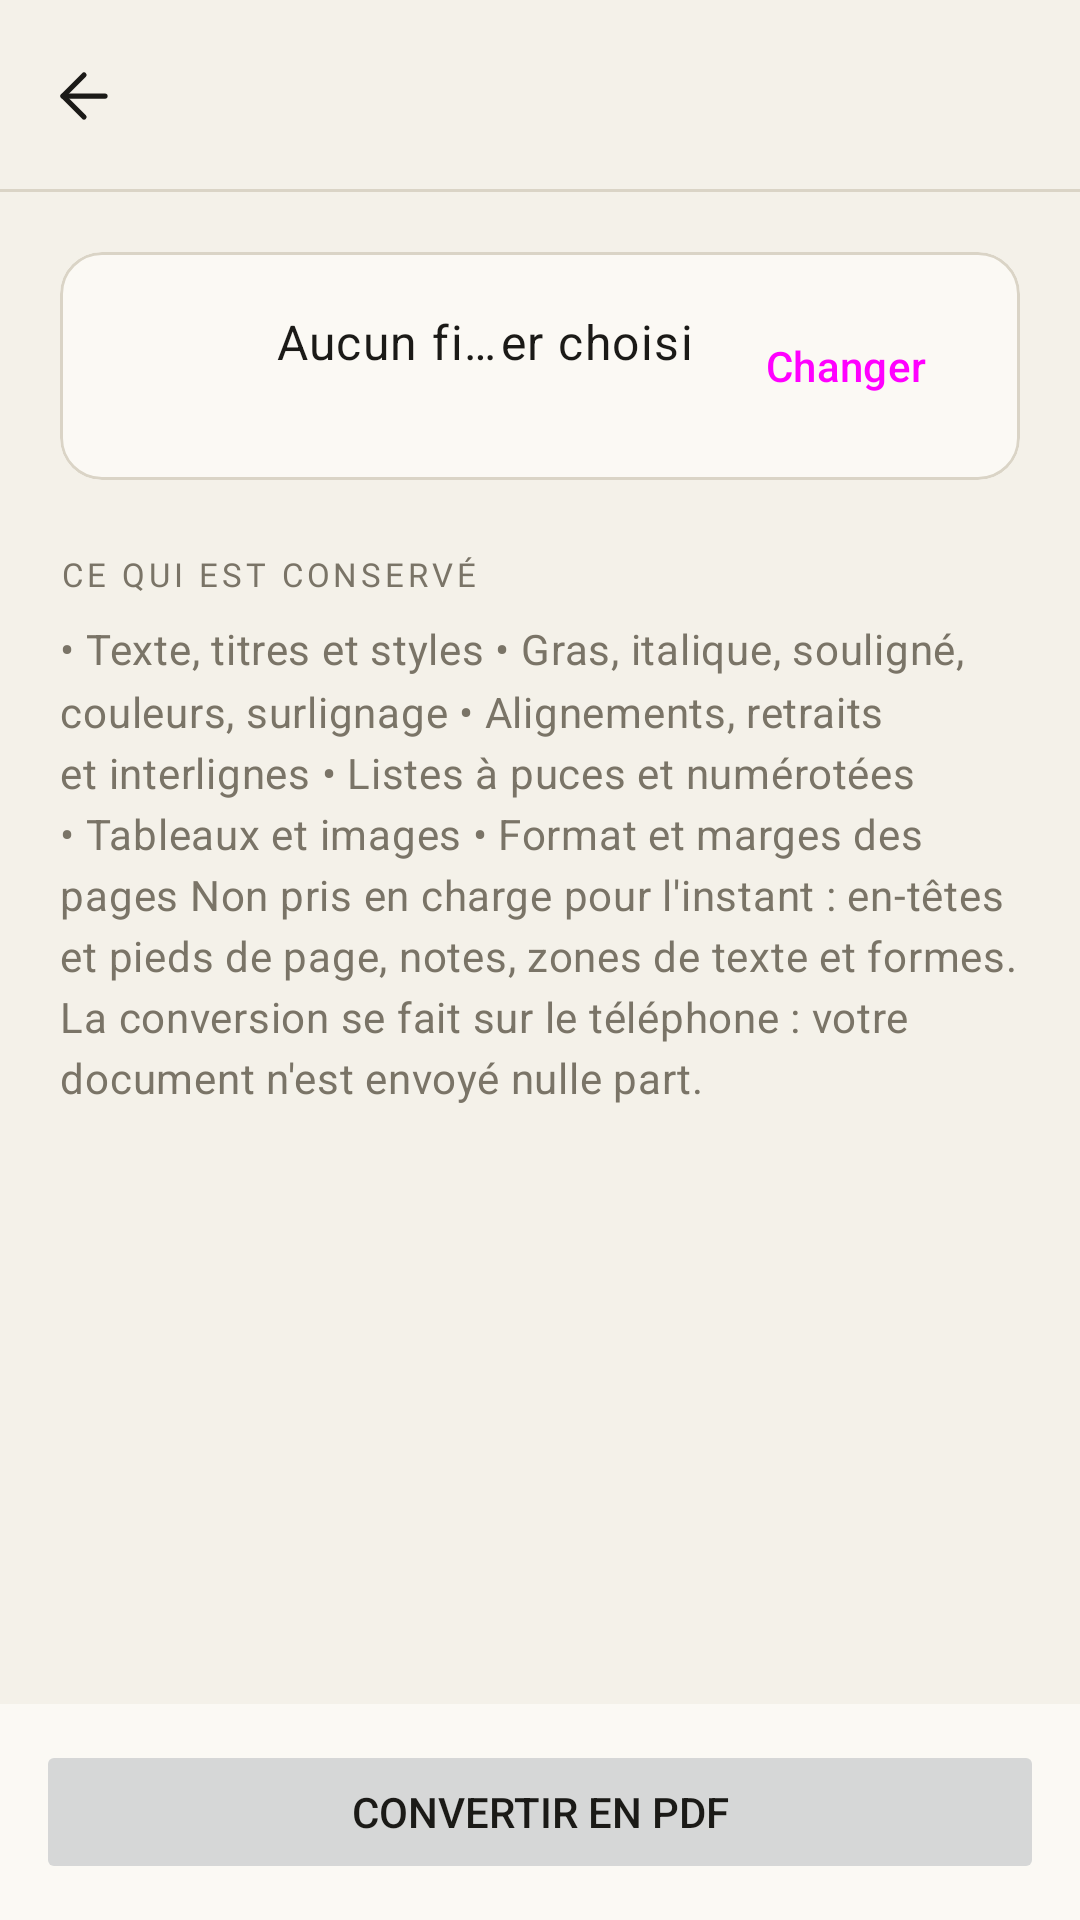

This screen was rendered from an Android layout file. Write that file and the resources it references.
<!-- AndroidManifest.xml: application theme Theme.PdfSigner -->
<!-- res/layout/activity_word.xml -->
<?xml version="1.0" encoding="utf-8"?>
<LinearLayout xmlns:android="http://schemas.android.com/apk/res/android"
    xmlns:app="http://schemas.android.com/apk/res-auto"
    android:layout_width="match_parent"
    android:layout_height="match_parent"
    android:background="?android:attr/colorBackground"
    android:fitsSystemWindows="true"
    android:orientation="vertical">

    <include layout="@layout/toolbar" />

    <FrameLayout
        android:layout_width="match_parent"
        android:layout_height="0dp"
        android:layout_weight="1">

        <ScrollView
            android:layout_width="match_parent"
            android:layout_height="match_parent">

            <LinearLayout
                android:layout_width="match_parent"
                android:layout_height="wrap_content"
                android:orientation="vertical"
                android:padding="@dimen/screen_padding">

                <com.google.android.material.card.MaterialCardView
                    style="@style/Widget.App.ToolCard"
                    android:layout_width="match_parent"
                    android:layout_height="wrap_content">

                    <LinearLayout
                        android:layout_width="match_parent"
                        android:layout_height="wrap_content"
                        android:gravity="center_vertical"
                        android:orientation="horizontal"
                        android:padding="14dp">

                        <ImageView
                            android:id="@+id/fileIcon"
                            android:layout_width="44dp"
                            android:layout_height="44dp"
                            android:importantForAccessibility="no"
                            android:padding="10dp" />

                        <LinearLayout
                            android:layout_width="0dp"
                            android:layout_height="wrap_content"
                            android:layout_marginStart="14dp"
                            android:layout_weight="1"
                            android:orientation="vertical">

                            <TextView
                                android:id="@+id/fileName"
                                android:layout_width="match_parent"
                                android:layout_height="wrap_content"
                                android:ellipsize="middle"
                                android:singleLine="true"
                                android:text="@string/no_file_selected"
                                android:textAppearance="?attr/textAppearanceBodyLarge" />

                            <TextView
                                android:id="@+id/fileMeta"
                                android:layout_width="match_parent"
                                android:layout_height="wrap_content"
                                android:textAppearance="?attr/textAppearanceBodySmall"
                                android:textColor="?attr/colorOnSurfaceVariant" />
                        </LinearLayout>

                        <Button
                            android:id="@+id/changeFile"
                            style="@style/Widget.Material3.Button.TextButton"
                            android:layout_width="wrap_content"
                            android:layout_height="wrap_content"
                            android:text="@string/change" />
                    </LinearLayout>
                </com.google.android.material.card.MaterialCardView>

                <TextView
                    android:layout_width="wrap_content"
                    android:layout_height="wrap_content"
                    android:layout_marginTop="24dp"
                    android:text="@string/word_supported_title"
                    android:textAppearance="@style/TextAppearance.App.Section" />

                <TextView
                    android:layout_width="match_parent"
                    android:layout_height="wrap_content"
                    android:layout_marginTop="8dp"
                    android:lineSpacingMultiplier="1.25"
                    android:text="@string/word_supported_body"
                    android:textAppearance="?attr/textAppearanceBodyMedium"
                    android:textColor="?attr/colorOnSurfaceVariant" />
            </LinearLayout>
        </ScrollView>

        <include layout="@layout/busy_overlay" />
    </FrameLayout>

    <FrameLayout
        android:layout_width="match_parent"
        android:layout_height="wrap_content"
        android:background="?attr/colorSurfaceContainerLow"
        android:padding="12dp">

        <Button
            android:id="@+id/convertButton"
            android:layout_width="match_parent"
            android:layout_height="wrap_content"
            android:enabled="false"
            android:text="@string/convert_action"
            app:icon="@drawable/ic_pdf" />
    </FrameLayout>
</LinearLayout>
<!-- res/layout/toolbar.xml (included above) -->
<?xml version="1.0" encoding="utf-8"?>
<com.google.android.material.appbar.MaterialToolbar xmlns:android="http://schemas.android.com/apk/res/android"
    xmlns:app="http://schemas.android.com/apk/res-auto"
    android:id="@+id/toolbar"
    android:layout_width="match_parent"
    android:layout_height="?attr/actionBarSize"
    app:navigationContentDescription="@string/back"
    app:navigationIcon="@drawable/ic_arrow_back" />
<!-- res/layout/busy_overlay.xml (included above) -->
<?xml version="1.0" encoding="utf-8"?>
<FrameLayout xmlns:android="http://schemas.android.com/apk/res/android"
    xmlns:app="http://schemas.android.com/apk/res-auto"
    android:id="@+id/busyOverlay"
    android:layout_width="match_parent"
    android:layout_height="match_parent"
    android:background="@color/scrim"
    android:clickable="true"
    android:focusable="true"
    android:visibility="gone">

    <LinearLayout
        android:layout_width="wrap_content"
        android:layout_height="wrap_content"
        android:layout_gravity="center"
        android:background="@drawable/bg_hairline_box"
        android:gravity="center_vertical"
        android:minWidth="240dp"
        android:orientation="horizontal"
        android:padding="20dp">

        <com.google.android.material.progressindicator.CircularProgressIndicator
            android:layout_width="wrap_content"
            android:layout_height="wrap_content"
            android:indeterminate="true"
            app:indicatorColor="@color/accent"
            app:indicatorSize="28dp"
            app:trackThickness="2.5dp" />

        <TextView
            android:id="@+id/busyText"
            android:layout_width="wrap_content"
            android:layout_height="wrap_content"
            android:layout_marginStart="16dp"
            android:textAppearance="@style/TextAppearance.Atelier.RowTitle" />
    </LinearLayout>
</FrameLayout>
<!-- resources referenced by this layout -->
<resources>
  <color name="accent">#D3431F</color>
  <color name="scrim">#991B1A17</color>
  <dimen name="screen_padding">20dp</dimen>
  <string name="back">Retour</string>
  <string name="change">Changer</string>
  <string name="convert_action">Convertir en PDF</string>
  <string name="no_file_selected">Aucun fichier choisi</string>
  <string name="word_supported_body">• Texte, titres et styles
  • Gras, italique, souligné, couleurs, surlignage
  • Alignements, retraits et interlignes
  • Listes à puces et numérotées
  • Tableaux et images
  • Format et marges des pages
  
  Non pris en charge pour l\'instant : en-têtes et pieds de page, notes, zones de texte et formes. La conversion se fait sur le téléphone : votre document n\'est envoyé nulle part.</string>
  <string name="word_supported_title">Ce qui est conservé</string>
  <style name="TextAppearance.App.Section" parent="TextAppearance.Atelier.Label" />
  <style name="TextAppearance.Atelier.RowTitle" parent="TextAppearance.Material3.BodyLarge">
          <item name="android:textSize">16sp</item>
          <item name="android:textColor">@color/ink</item>
          <item name="android:fontFamily">sans-serif-medium</item>
      </style>
  <style name="Widget.App.ToolCard" parent="Widget.Atelier.Card" />
  <style name="Theme.PdfSigner" parent="Base.Theme.Atelier" />
  <color name="ink">#1B1A17</color>
  <color name="muted">#7A7467</color>
  <color name="surface">#FBF9F4</color>
  <color name="hairline">#DAD4C6</color>
  <color name="on_ink">#F4F1E9</color>
  <color name="surface_sunk">#EAE6DB</color>
  <color name="ink_soft">#45413A</color>
  <color name="on_accent">#FFFFFF</color>
  <color name="accent_soft">#F5DCD1</color>
  <color name="danger">#B3261E</color>
  <color name="paper">#F4F1E9</color>
  <color name="hairline_strong">#C3BBA8</color>
  <style name="TextAppearance.Atelier.Title" parent="TextAppearance.Material3.HeadlineSmall">
          <item name="fontFamily">@font/instrument_serif</item>
          <item name="android:fontFamily">@font/instrument_serif</item>
          <item name="android:textSize">26sp</item>
      </style>
  <style name="Shape.Atelier.Small" parent="">
          <item name="cornerFamily">rounded</item>
          <item name="cornerSize">8dp</item>
      </style>
  <style name="Shape.Atelier.Medium" parent="">
          <item name="cornerFamily">rounded</item>
          <item name="cornerSize">12dp</item>
      </style>
  <style name="Shape.Atelier.Large" parent="">
          <item name="cornerFamily">rounded</item>
          <item name="cornerSize">18dp</item>
      </style>
  <style name="ThemeOverlay.Atelier.BottomSheet" parent="ThemeOverlay.Material3.BottomSheetDialog">
          <item name="bottomSheetStyle">@style/Widget.Atelier.BottomSheet</item>
          <item name="android:navigationBarColor">@color/surface</item>
      </style>
  <style name="Widget.Atelier.Snackbar" parent="Widget.Material3.Snackbar">
          <item name="backgroundTint">@color/ink</item>
          <item name="actionTextColorAlpha">1</item>
      </style>
  <style name="Widget.Atelier.BottomNav.Indicator" parent="Widget.Material3.BottomNavigationView.ActiveIndicator">
          <item name="android:color">@color/surface_sunk</item>
          <item name="shapeAppearance">@style/Shape.Atelier.Small</item>
      </style>
  <style name="Atelier.DialogTitle" parent="MaterialAlertDialog.Material3.Title.Text">
          <item name="android:textAppearance">@style/TextAppearance.Atelier.Title</item>
          <item name="android:textColor">@color/ink</item>
      </style>
  <style name="Widget.Atelier.BottomSheet" parent="Widget.Material3.BottomSheet.Modal">
          <item name="backgroundTint">@color/surface</item>
          <item name="shapeAppearance">@style/Shape.Atelier.SheetTop</item>
      </style>
</resources>
